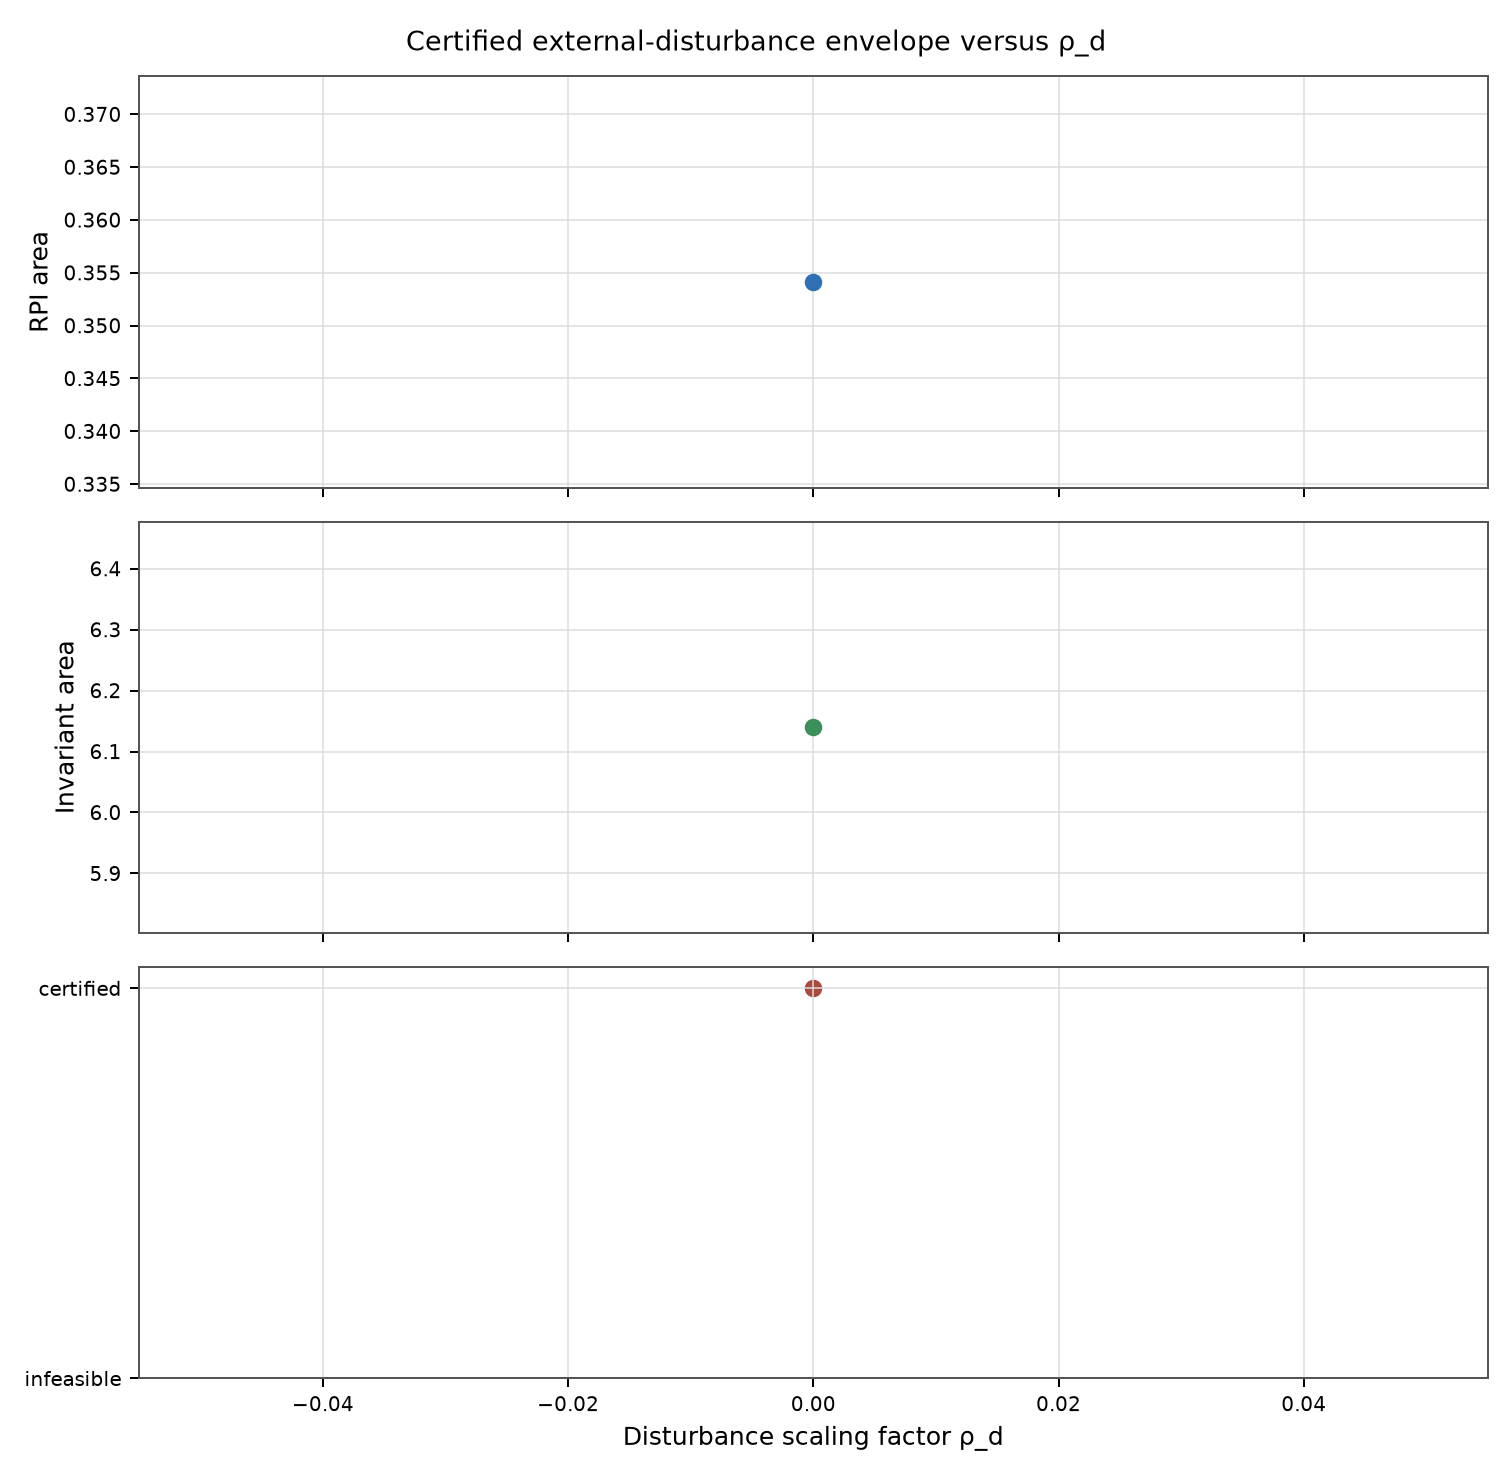

Values plotted in this chart, from the file beside it:
phase, rho_d, disturbance_half_F1, disturbance_half_X1, disturbance_half_T1, disturbance_half_T200, hinf_feasible, rpi_feasible, x_tight_feasible, u_tight_feasible, invariant_feasible, v_ref_feasible, formal_certification_passed, rpi_area, x_minus_z_area, invariant_area, robust_region_scale, max_residual_norm, K_00, K_01, K_10, K_11, independent_K_design_passes, failure_reason
grid, 0.0, 0.0, 0.0, 0.0, 0.0, True, True, True, True, True, True, True, 0.3541, 6.201, 6.14, 1.0, 0.0002147, -8.022, -1.68, -0.3008, 1.754, 0, 
